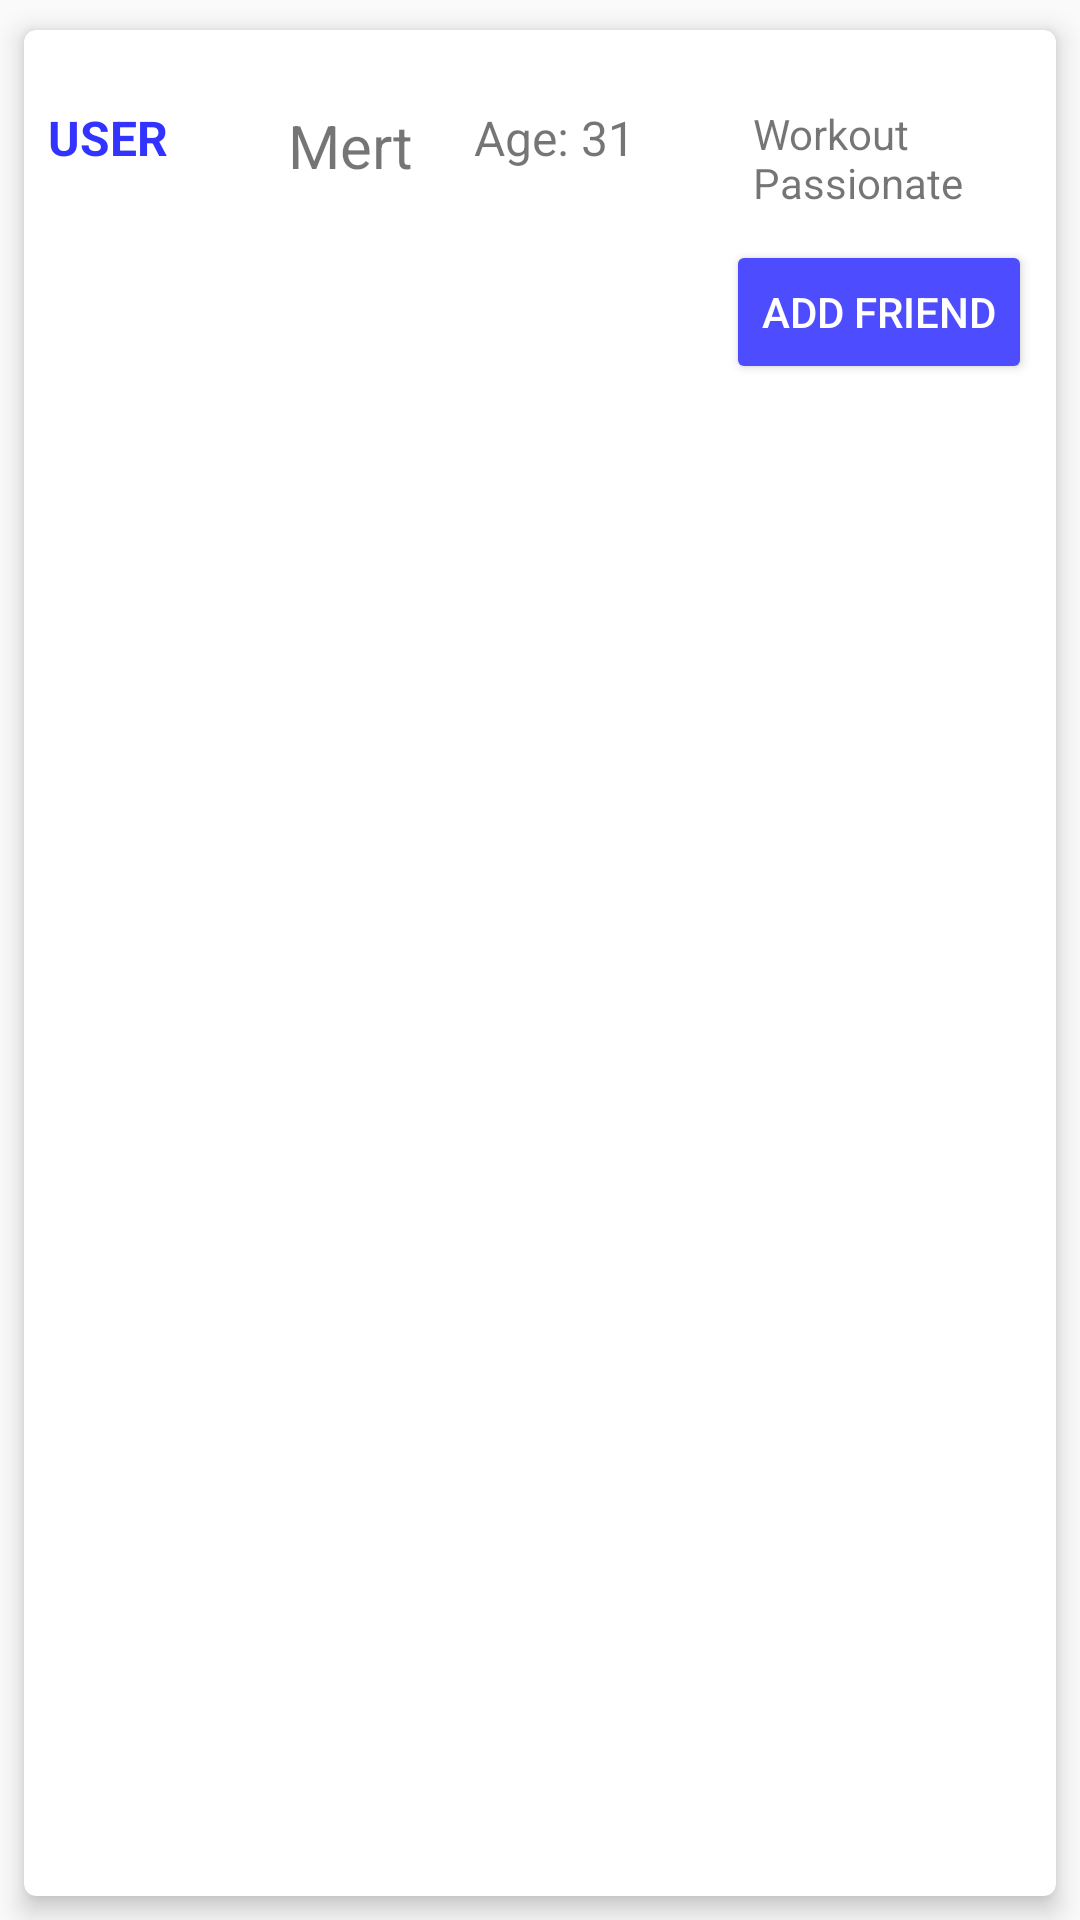

The Android layout XML behind this screen, and the referenced resources:
<!-- AndroidManifest.xml: application theme AppTheme -->
<!-- res/layout/usercard.xml -->
<?xml version="1.0" encoding="utf-8"?>
<LinearLayout xmlns:android="http://schemas.android.com/apk/res/android"
    xmlns:app="http://schemas.android.com/apk/res-auto"
    xmlns:tools="http://schemas.android.com/tools"
    android:layout_width="match_parent"
    android:layout_height="wrap_content"
    android:layout_marginBottom="0dp"
  >

    <android.support.v7.widget.CardView
        android:id="@+id/card_view"
        android:layout_width="match_parent"
        android:layout_height="match_parent"
        android:layout_marginBottom="8dp"
        android:layout_marginLeft="8dp"
        android:layout_marginRight="8dp"
        android:layout_marginTop="10dp"
        app:cardCornerRadius="4dp"
        app:cardElevation="5dp">

        <LinearLayout
            android:layout_width="match_parent"
            android:layout_height="wrap_content"
            android:orientation="vertical">

            <ImageView
                android:id="@+id/topbackground"
                android:layout_width="match_parent"
                android:layout_height="17dp"
                android:background="@drawable/block"
                android:contentDescription="Hello"
                android:gravity="top" />

            <RelativeLayout
                android:layout_width="match_parent"
                android:layout_height="109dp"
                android:padding="8dp">

                <TextView
                    android:id="@+id/header_name"
                    android:layout_width="wrap_content"
                    android:layout_height="wrap_content"
                    android:text="USER"
                    android:textColor="#3333ff"
                    android:textSize="16sp"
                    android:textStyle="bold" />

                <ImageView
                    android:id="@+id/workoutphoto"
                    android:layout_width="60dp"
                    android:layout_height="60dp"
                    android:layout_below="@+id/header_name"
                    android:layout_marginTop="8dp"
                    android:src="@drawable/check" />

                <LinearLayout
                    android:id="@+id/linearLayout"
                    android:layout_width="match_parent"
                    android:layout_height="wrap_content"
                    android:orientation="horizontal">

                    <TextView
                        android:id="@+id/name"
                        android:layout_width="62dp"
                        android:layout_height="match_parent"
                        android:layout_below="@+id/header_name"
                        android:layout_marginLeft="80dp"
                        android:text="Mert"
                        android:textSize="20sp" />

                    <TextView
                        android:id="@+id/score"
                        android:layout_width="match_parent"
                        android:layout_height="match_parent"
                        android:layout_below="@+id/header_name"
                        android:layout_toEndOf="@+id/name"
                        android:layout_toRightOf="@+id/name"
                        android:layout_weight="1"
                        android:text="Age: 31"
                        android:textSize="16sp" />

                    <TextView
                        android:id="@+id/userinfo"
                        android:layout_width="match_parent"
                        android:layout_height="match_parent"
                        android:layout_alignBaseline="@+id/score"
                        android:layout_alignBottom="@+id/score"
                        android:layout_alignParentEnd="true"
                        android:layout_alignParentRight="true"
                        android:layout_marginEnd="11dp"
                        android:layout_marginRight="11dp"
                        android:layout_weight="1"
                        android:text="Workout Passionate"
                        android:textSize="14sp" />

                </LinearLayout>

                <Button
                    android:id="@+id/addfriendbutton"
                    style="@style/Widget.AppCompat.Button"
                    android:layout_width="wrap_content"
                    android:layout_height="wrap_content"
                    android:layout_alignParentBottom="true"
                    android:layout_alignParentEnd="true"
                    android:layout_alignParentRight="true"
                    android:text="Add Friend"
                    android:textColor="#fff"
                    android:theme="@style/MyButton" />

            </RelativeLayout>

        </LinearLayout>
    </android.support.v7.widget.CardView>


</LinearLayout>
<!-- resources referenced by this layout -->
<resources>
  <style name="MyButton" parent="Theme.AppCompat.Light">
          <item name="colorControlHighlight">#1a1aff</item>
          <item name="colorButtonNormal">#4d4dff</item>
      </style>
  <style name="AppTheme" parent="Theme.AppCompat.Light.DarkActionBar">
          
          <item name="colorPrimary">@color/colorPrimary</item>
          <item name="colorPrimaryDark">@color/colorPrimaryDark</item>
          <item name="colorAccent">@color/colorAccent</item>
      </style>
  <color name="colorPrimary">#3F51B5</color>
  <color name="colorPrimaryDark">#303F9F</color>
  <color name="colorAccent">#FF4081</color>
</resources>
